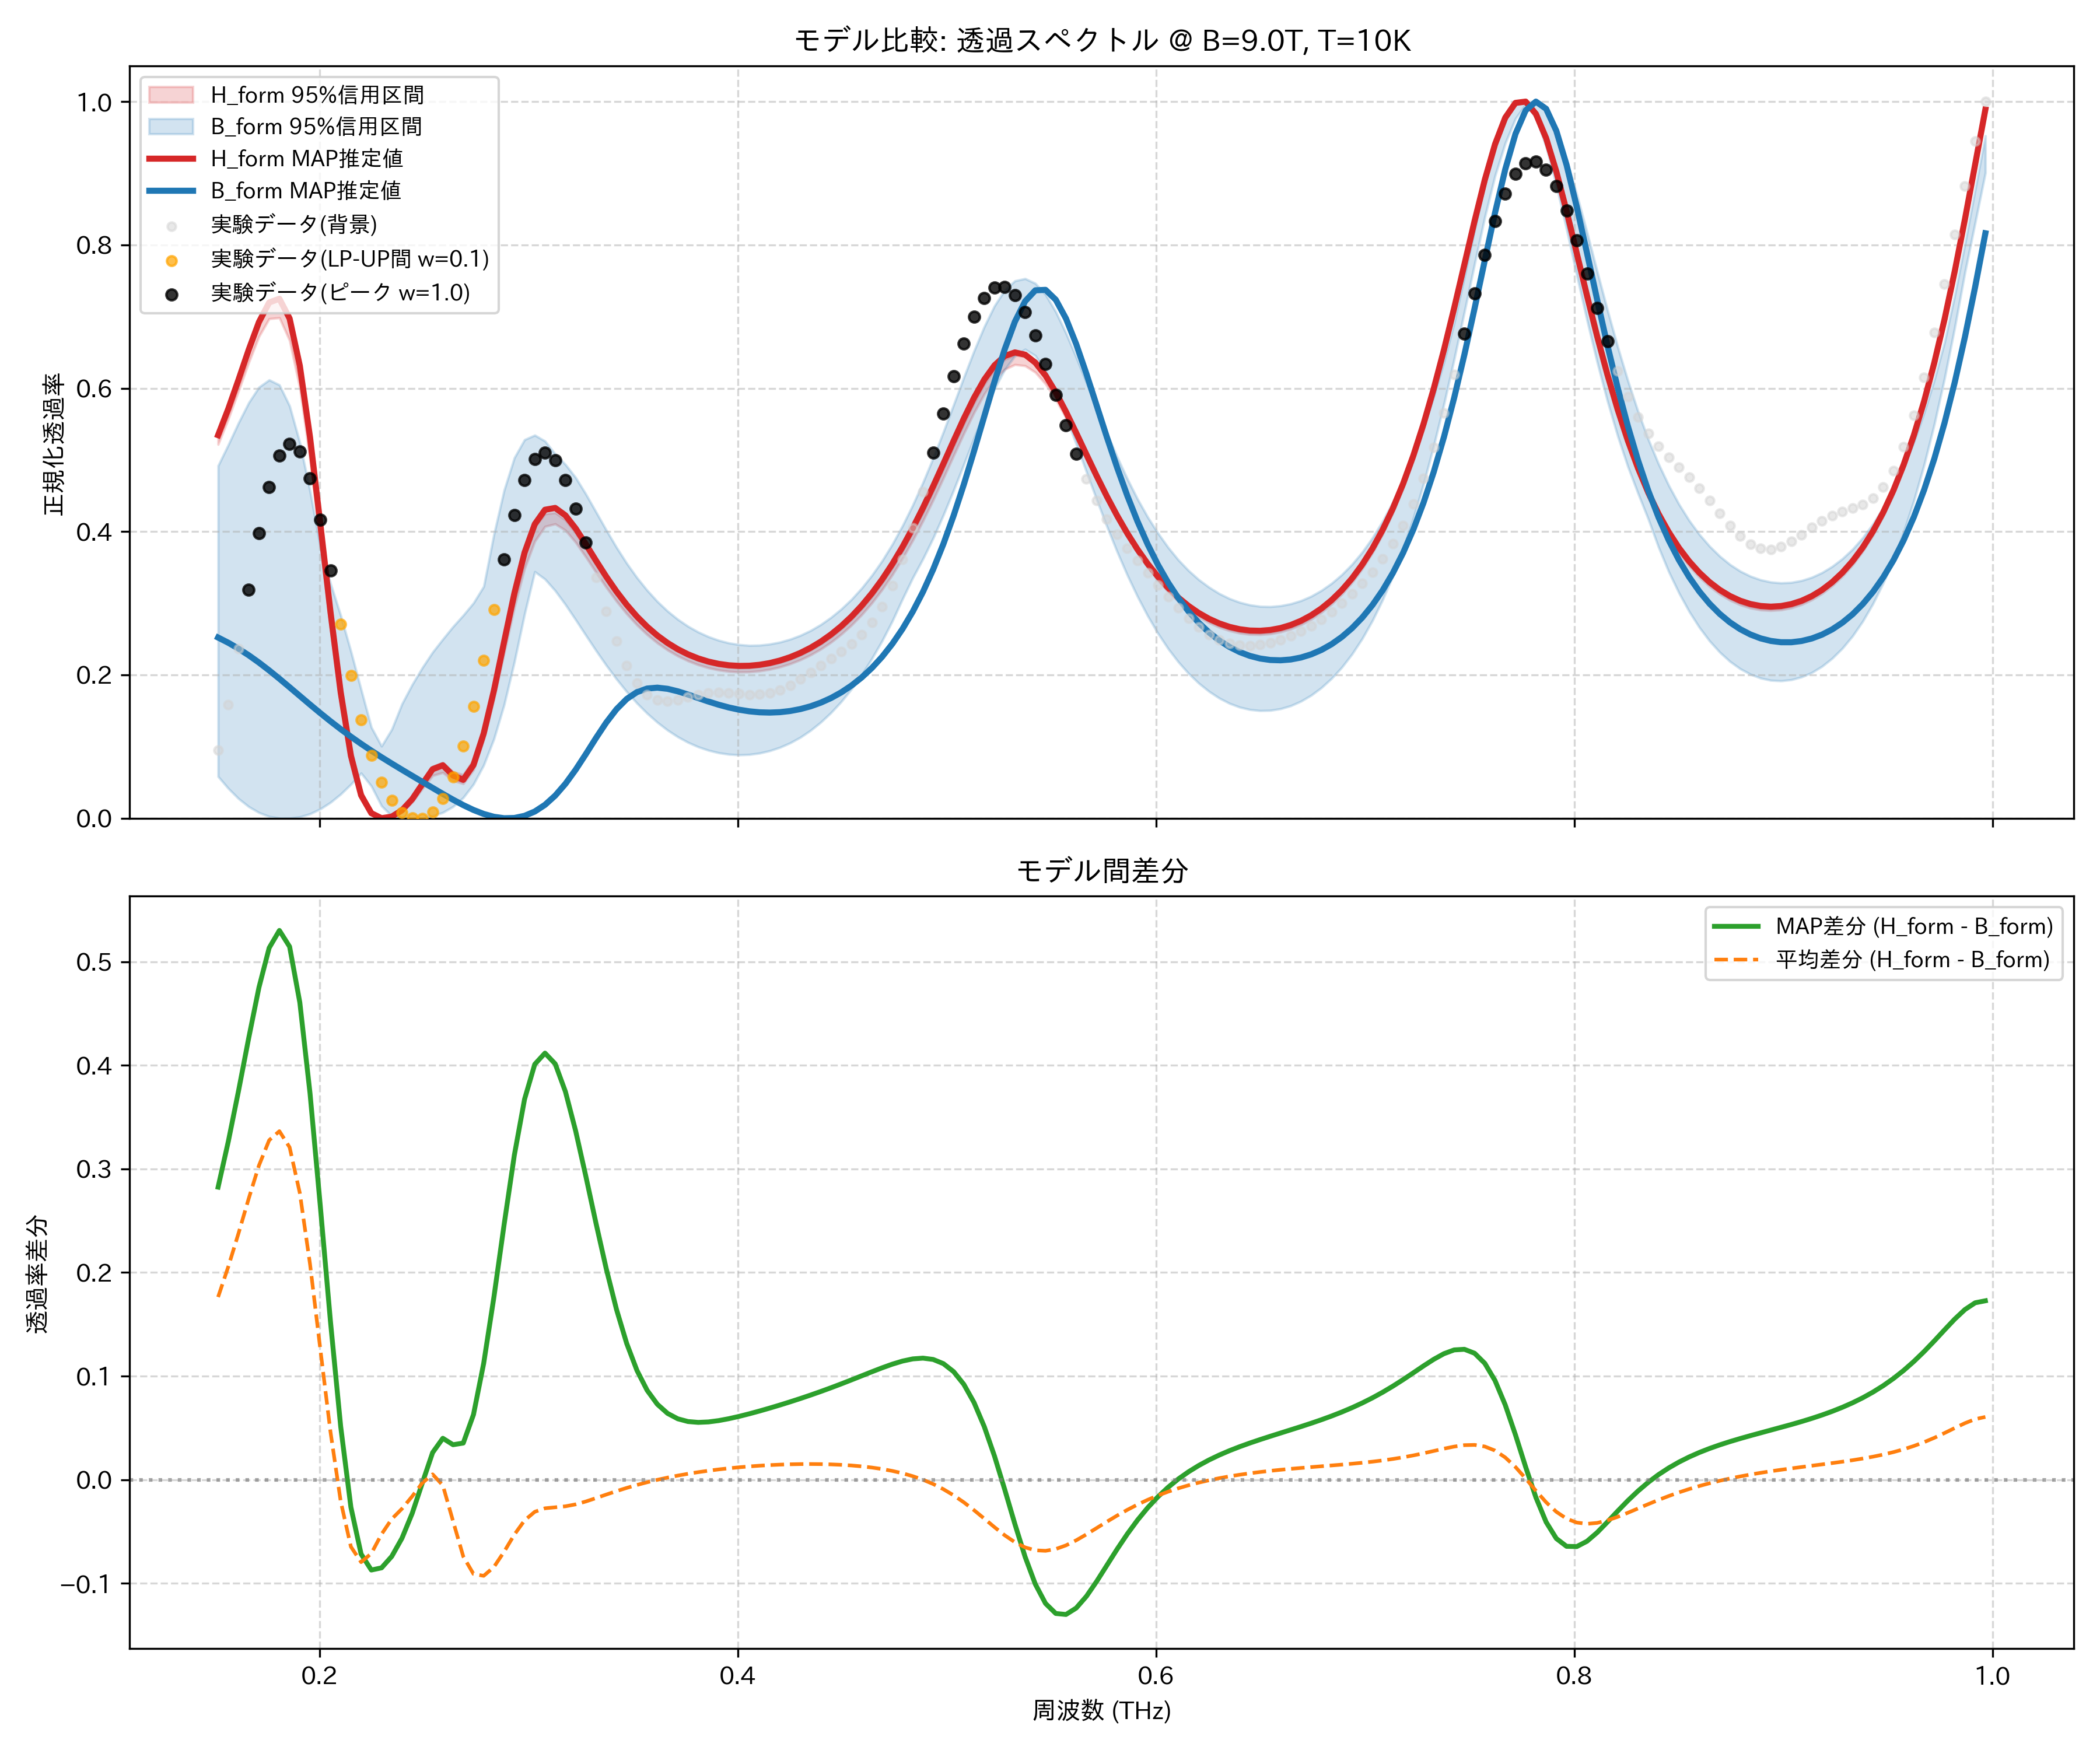

Values plotted in this chart, from the file beside it:
frequency_thz, H_form_mean, H_form_map, H_form_lower_95, H_form_upper_95, B_form_mean, B_form_map, B_form_lower_95, B_form_upper_95, observed_normalized
0.1514, 0.5296, 0.5346, 0.5217, 0.5359, 0.3533, 0.2521, 0.05823, 0.4919, 0.09487
0.1563, 0.5657, 0.5714, 0.5572, 0.5728, 0.3601, 0.2449, 0.04157, 0.5212, 0.1589
0.1612, 0.6055, 0.6119, 0.5963, 0.6132, 0.3676, 0.2366, 0.02735, 0.5518, 0.2363
0.1661, 0.6463, 0.6539, 0.636, 0.6548, 0.3748, 0.2274, 0.01612, 0.5799, 0.3191
0.171, 0.6834, 0.6924, 0.6723, 0.6929, 0.38, 0.2172, 0.007825, 0.6015, 0.3976
0.1759, 0.709, 0.7197, 0.697, 0.7208, 0.3813, 0.2063, 0.002454, 0.6117, 0.4625
0.1808, 0.7128, 0.7249, 0.6984, 0.7264, 0.3763, 0.1947, 0.0, 0.6046, 0.5059
0.1856, 0.6843, 0.6973, 0.6666, 0.702, 0.3634, 0.1828, 0.0, 0.5753, 0.5227
0.1905, 0.6184, 0.6313, 0.6, 0.6401, 0.3417, 0.1707, 0.001807, 0.5241, 0.5114
0.1954, 0.52, 0.5315, 0.5, 0.5423, 0.312, 0.1586, 0.006126, 0.4564, 0.4741
0.2003, 0.4023, 0.4115, 0.3835, 0.4223, 0.2758, 0.1468, 0.01288, 0.3791, 0.4162
0.2052, 0.2817, 0.288, 0.2646, 0.2999, 0.2354, 0.1353, 0.02204, 0.3278, 0.3456
0.2101, 0.1723, 0.1757, 0.1573, 0.1893, 0.1931, 0.1243, 0.03356, 0.2831, 0.2708
0.2149, 0.08632, 0.08725, 0.07558, 0.09775, 0.1511, 0.1138, 0.04729, 0.2329, 0.1995
0.2198, 0.03229, 0.032, 0.02646, 0.03845, 0.1119, 0.1038, 0.06292, 0.1797, 0.1375
0.2247, 0.007348, 0.007046, 0.005242, 0.00937, 0.07856, 0.09427, 0.04486, 0.127, 0.08771
0.2296, 1.8925175685813958e-07, 0.0, 0.0, 0.0, 0.05264, 0.08513, 0.01716, 0.1006, 0.05048
0.2345, 0.002008, 0.00223, 0.0008133, 0.003302, 0.03999, 0.07629, 0.003123, 0.124, 0.02457
0.2394, 0.01071, 0.01115, 0.008472, 0.01319, 0.03876, 0.06765, 0.0, 0.1595, 0.008229
0.2443, 0.02581, 0.02661, 0.0223, 0.02955, 0.0419, 0.05914, 0.0, 0.1865, 0.0001392
0.2491, 0.04622, 0.04773, 0.04127, 0.05143, 0.04931, 0.05069, 0.0, 0.2103, 0.0
0.254, 0.06597, 0.06842, 0.05946, 0.07226, 0.06081, 0.04227, 0.0033, 0.2317, 0.008568
0.2589, 0.07147, 0.0739, 0.06372, 0.07768, 0.07696, 0.03395, 0.007996, 0.2499, 0.0273
0.2638, 0.05905, 0.05962, 0.05251, 0.06459, 0.09907, 0.02588, 0.01619, 0.2674, 0.05771
0.2687, 0.05418, 0.05363, 0.04821, 0.06088, 0.1283, 0.0183, 0.02876, 0.2832, 0.1007
0.2736, 0.07431, 0.07434, 0.06748, 0.0814, 0.1653, 0.01153, 0.04743, 0.3004, 0.1558
0.2785, 0.1168, 0.1183, 0.1096, 0.1239, 0.2096, 0.005964, 0.07404, 0.3235, 0.2207
0.2833, 0.1747, 0.1783, 0.1663, 0.1831, 0.259, 0.001993, 0.1106, 0.3962, 0.2911
0.2882, 0.2404, 0.2464, 0.2307, 0.2499, 0.31, 0.0, 0.1584, 0.4578, 0.3609
0.2931, 0.305, 0.3136, 0.2942, 0.3146, 0.3581, 0.0003368, 0.218, 0.503, 0.4233
0.298, 0.3596, 0.3706, 0.3484, 0.3691, 0.3989, 0.00334, 0.2849, 0.5282, 0.4717
0.3029, 0.3975, 0.4104, 0.3864, 0.4063, 0.4285, 0.009347, 0.344, 0.5345, 0.5014
0.3078, 0.4167, 0.4305, 0.4071, 0.4246, 0.4443, 0.01868, 0.3336, 0.5263, 0.5104
0.3127, 0.4192, 0.433, 0.4107, 0.4264, 0.4458, 0.03157, 0.3175, 0.5082, 0.4996
0.3175, 0.4094, 0.4226, 0.4018, 0.4161, 0.4351, 0.04802, 0.2981, 0.4936, 0.4719
0.3224, 0.3921, 0.4044, 0.385, 0.3982, 0.4159, 0.06764, 0.277, 0.4754, 0.432
0.3273, 0.3711, 0.3823, 0.3645, 0.3766, 0.3922, 0.0895, 0.2552, 0.4523, 0.3849
0.3322, 0.3491, 0.3593, 0.343, 0.3542, 0.3669, 0.1121, 0.2338, 0.4272, 0.3357
0.3371, 0.3278, 0.337, 0.3221, 0.3325, 0.3422, 0.1336, 0.2133, 0.4021, 0.2885
0.342, 0.308, 0.3164, 0.3027, 0.3124, 0.319, 0.1521, 0.1941, 0.3779, 0.2469
0.3468, 0.2901, 0.2979, 0.2852, 0.2942, 0.2981, 0.1664, 0.1765, 0.3557, 0.2132
0.3517, 0.2743, 0.2815, 0.2697, 0.2782, 0.2794, 0.176, 0.1606, 0.3358, 0.1884
0.3566, 0.2605, 0.2672, 0.2562, 0.2642, 0.263, 0.181, 0.1463, 0.318, 0.1727
0.3615, 0.2487, 0.255, 0.2445, 0.2521, 0.2488, 0.1822, 0.1338, 0.3024, 0.1649
0.3664, 0.2386, 0.2446, 0.2346, 0.2418, 0.2366, 0.1806, 0.1228, 0.289, 0.1631
0.3713, 0.2301, 0.2359, 0.2264, 0.2333, 0.2262, 0.1771, 0.1135, 0.2775, 0.1651
0.3762, 0.2232, 0.2287, 0.2195, 0.2262, 0.2175, 0.1726, 0.1058, 0.2678, 0.1687
0.381, 0.2176, 0.223, 0.2141, 0.2205, 0.2103, 0.1677, 0.09956, 0.2598, 0.1722
0.3859, 0.2133, 0.2186, 0.2098, 0.2161, 0.2046, 0.1628, 0.09474, 0.2533, 0.1745
0.3908, 0.2101, 0.2154, 0.2068, 0.213, 0.2003, 0.1584, 0.09128, 0.2483, 0.1754
0.3957, 0.2082, 0.2134, 0.2049, 0.211, 0.1972, 0.1545, 0.08916, 0.2446, 0.1748
0.4006, 0.2073, 0.2125, 0.204, 0.2101, 0.1953, 0.1514, 0.08837, 0.2423, 0.1736
0.4055, 0.2075, 0.2128, 0.2042, 0.2102, 0.1947, 0.1492, 0.08889, 0.2412, 0.1726
0.4104, 0.2087, 0.2141, 0.2055, 0.2115, 0.1952, 0.1478, 0.0908, 0.2415, 0.1728
0.4152, 0.211, 0.2165, 0.2077, 0.2138, 0.1969, 0.1474, 0.0941, 0.243, 0.1748
0.4201, 0.2144, 0.2201, 0.211, 0.2173, 0.1999, 0.148, 0.09884, 0.2458, 0.1791
0.425, 0.2189, 0.2248, 0.2155, 0.2219, 0.204, 0.1496, 0.1051, 0.2498, 0.1857
0.4299, 0.2246, 0.2307, 0.221, 0.2277, 0.2095, 0.1523, 0.1129, 0.2551, 0.194
0.4348, 0.2315, 0.2379, 0.2279, 0.2347, 0.2164, 0.1562, 0.1225, 0.2619, 0.2033
0.4397, 0.2397, 0.2464, 0.236, 0.243, 0.2247, 0.1613, 0.134, 0.2703, 0.213
... 114 more rows
